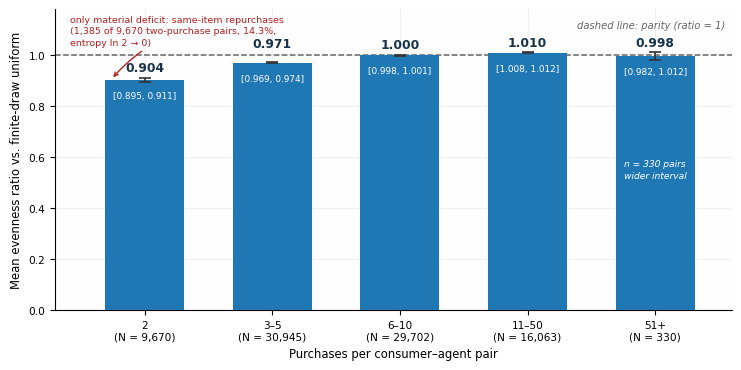

Write Python code to recreate this figure. (Note: this script raises an exception after producing the figure.)
# figure4_redraw_final.py — Figure 4 redraw script (legacy version, see README note)
# data freeze source: stratum_summary.csv (5 purchase-frequency bins)
# cross-validation source: batch3_fig3_pair_distribution.csv (86,710 pairs)
# R_u = H_obs / E_uniform (有限抽样均匀基准下的均匀度比值); CI 为 bootstrap 95% CI (冻结值)
# 复现: 沙箱 IPython 内核 exec 逐像素一致; 裸 python3 因字体栈差异为视觉等价
import matplotlib
matplotlib.use('Agg')
import matplotlib.pyplot as plt
import numpy as np

plt.rcParams.update({
    'font.family':'DejaVu Sans','axes.grid':True,'axes.facecolor':'#FEFEFE',
    'grid.color':'#E8E8E8','grid.alpha':0.6,'grid.linewidth':0.8,
    'axes.axisbelow':True,'figure.facecolor':'white'})

BLUE='#1f77b4'; DARK='#333333'; RED='#B22222'; GRAY='#666666'

bins_lbl=['2','3–5','6–10','11–50','51+']
N_all=[9670,30945,29702,16063,330]
means=[0.9036,0.9712,0.9995,1.0098,0.9978]
ci_lo=[0.8955,0.9686,0.9977,1.0075,0.9823]
ci_hi=[0.9113,0.9737,1.0013,1.0119,1.0121]

fig,ax=plt.subplots(figsize=(7.5,3.8),dpi=400)
x=np.arange(5)
ax.bar(x,means,width=0.62,color=BLUE,edgecolor='none',zorder=3)
ax.errorbar(x,means,yerr=[np.array(means)-np.array(ci_lo),np.array(ci_hi)-np.array(means)],
            fmt='none',ecolor=DARK,elinewidth=1.2,capsize=4,capthick=1.2,zorder=4)
ax.axhline(1.0,ls='--',lw=1.1,color=GRAY,zorder=2)
ax.text(4.55,1.135,'dashed line: parity (ratio = 1)',ha='right',va='top',
        fontsize=7.2,style='italic',color=GRAY,zorder=5)

for i,(m,lo,hi) in enumerate(zip(means,ci_lo,ci_hi)):
    ylab = 1.018 if i==1 else hi+0.012   # keep the 0.971 label clear of the parity line
    ax.text(i,ylab,f'{m:.3f}',ha='center',va='bottom',fontsize=8.8,
            fontweight='bold',color='#16324a',zorder=6)
    ax.text(i,m-0.045,f'[{lo:.3f}, {hi:.3f}]',ha='center',va='top',fontsize=6.4,
            color='white',zorder=6)

ax.annotate('only material deficit: same-item repurchases\n'
            '(1,385 of 9,670 two-purchase pairs, 14.3%,\n'
            'entropy ln 2 → 0)',
            xy=(-0.26,0.905),xytext=(-0.58,1.155),
            fontsize=6.8,color=RED,ha='left',va='top',linespacing=1.3,zorder=7,
            arrowprops=dict(arrowstyle='->',color=RED,lw=1.0,
                            connectionstyle='arc3,rad=0.12'))

ax.text(4,0.55,'n = 330 pairs\nwider interval',ha='center',va='center',
        fontsize=6.6,style='italic',color='white',linespacing=1.4,zorder=6)

ax.set_xticks(x)
ax.set_xticklabels([f'{b}\n(N = {n:,})' for b,n in zip(bins_lbl,N_all)],fontsize=7.6)
ax.set_xlim(-0.7,4.6); ax.set_ylim(0,1.18)
ax.set_yticks(np.arange(0,1.01,0.2))
ax.tick_params(axis='y',labelsize=7.6)
ax.set_xlabel('Purchases per consumer–agent pair',fontsize=8.4)
ax.set_ylabel('Mean evenness ratio vs. finite-draw uniform',fontsize=8.4)
for s in ['top','right']: ax.spines[s].set_visible(False)
fig.tight_layout()
fig.savefig('/mnt/agents/output/VR47_work/figure4_redraw.png',dpi=400)
plt.close(fig)
print('figure4 saved')
